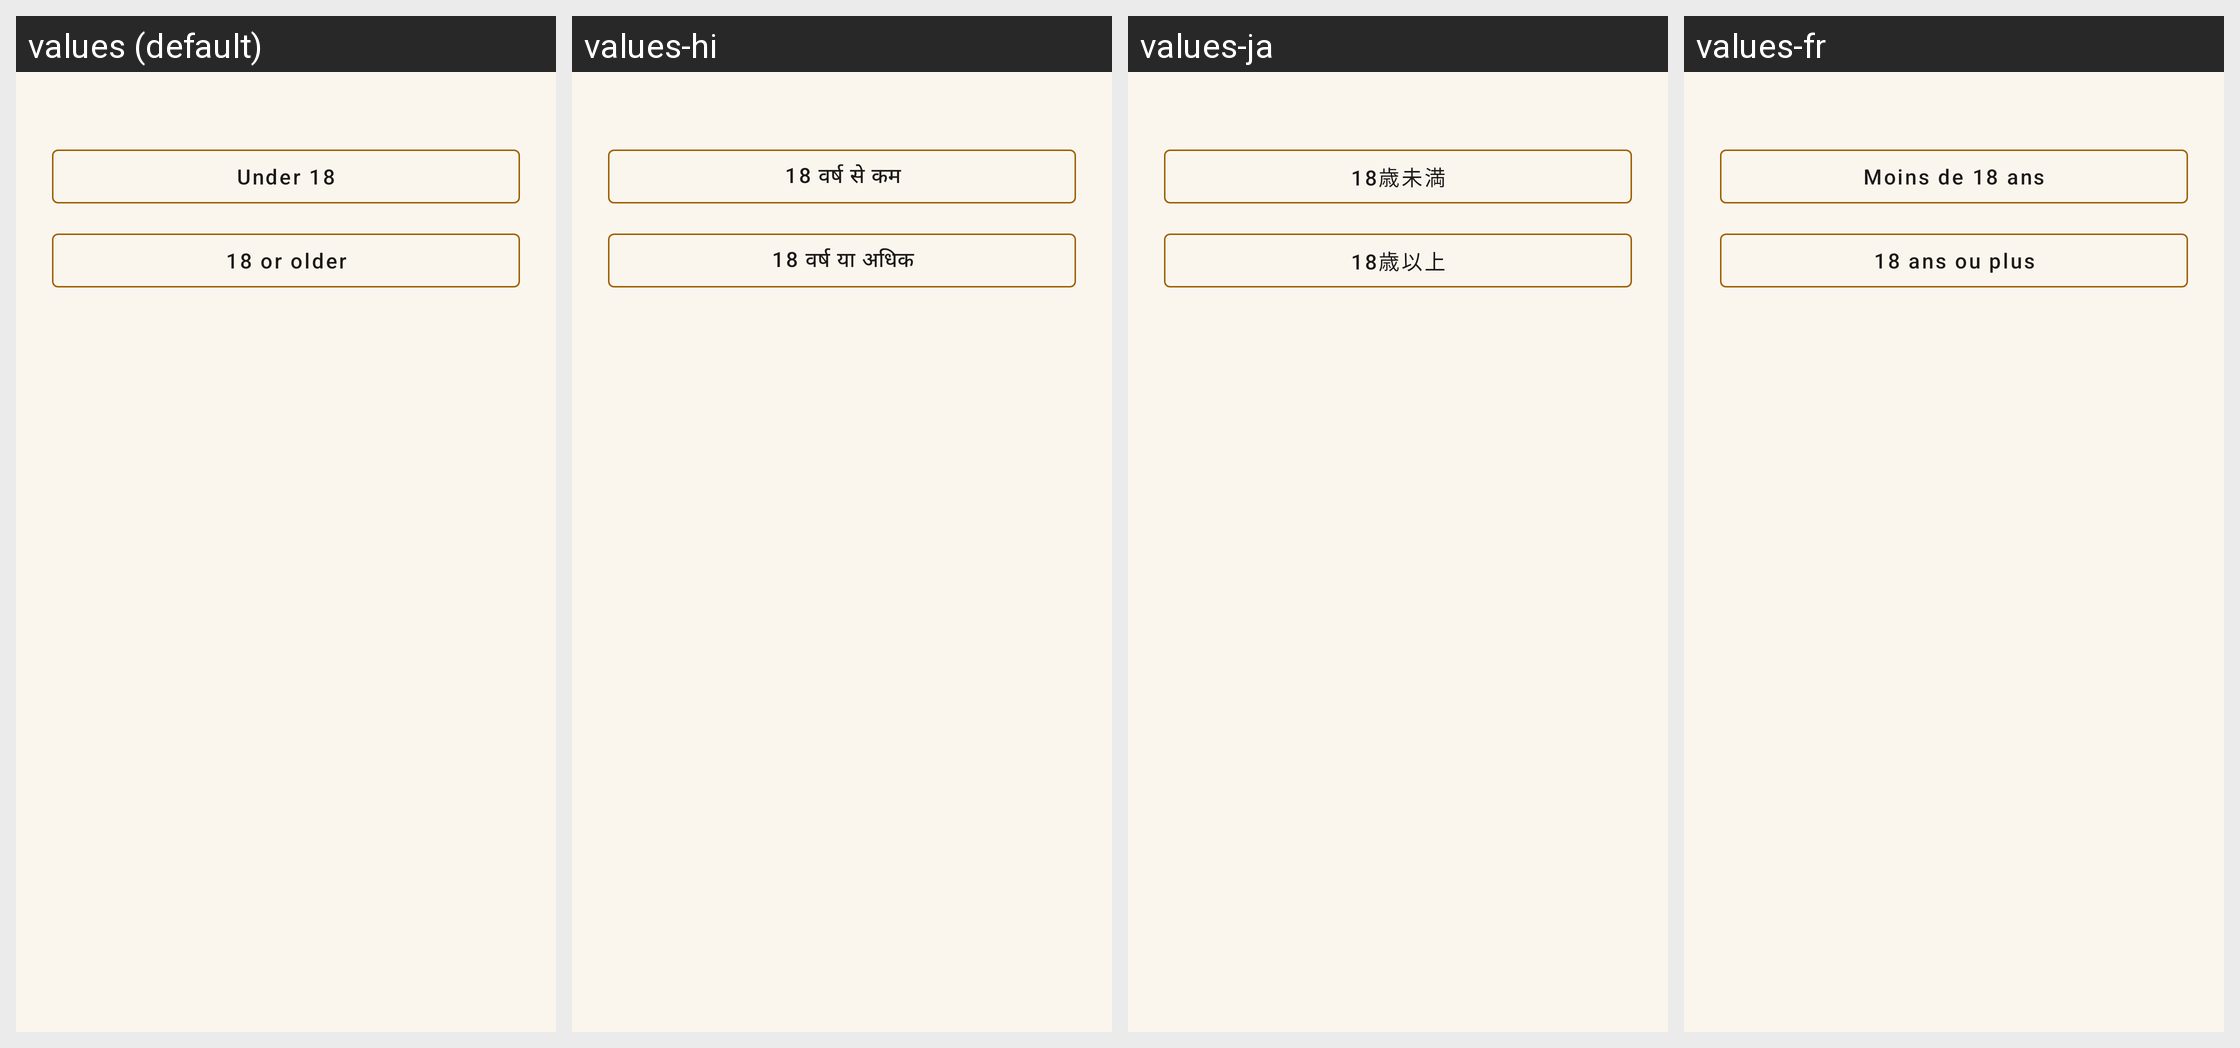

Translations of the strings shown on this Android screen, per locale in the grid:
Android screen res/layout/dialog_age_choice.xml rendered under 4 locales, left to right: values (default), values-hi, values-ja, values-fr. Device: Nexus 5 (rendered at 1080×1920; each locale shown at half size, 540×960, under a caption strip naming it); theme Theme.NovelsHub.
Other locales in the repository, not shown: values-de, values-es, values-zh-rCN, values-zh-rHK, values-zh-rTW.
Strings drawn on this screen, with the default value and each locale's value (text and hints the layout hard-codes, and strings that could not be matched under every locale, appear in the picture but are not listed):

age_gate_under_18
  values: Under 18
  values-hi: 18 वर्ष से कम
  values-ja: 18歳未満
  values-fr: Moins de 18 ans

age_gate_adult
  values: 18 or older
  values-hi: 18 वर्ष या अधिक
  values-ja: 18歳以上
  values-fr: 18 ans ou plus
